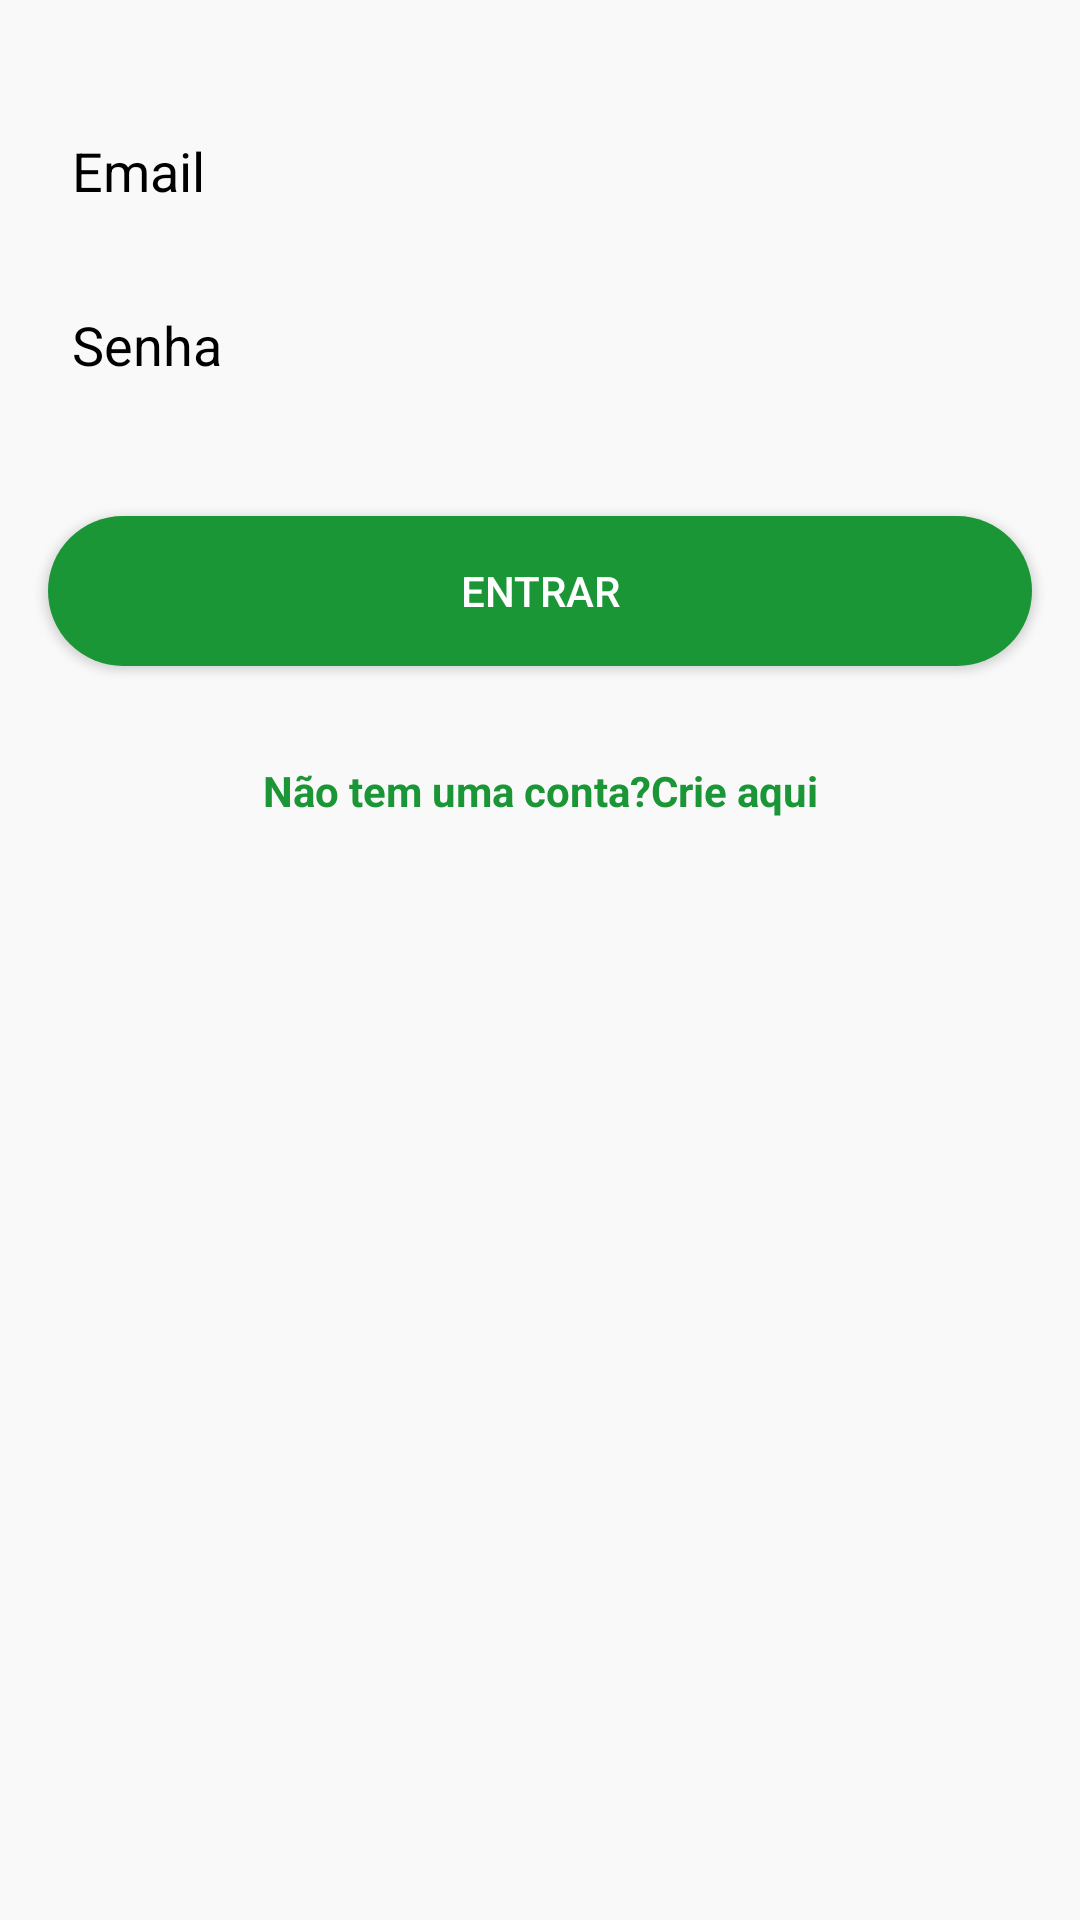

Layout XML and referenced resources for this Android screen:
<!-- AndroidManifest.xml: application theme Theme.Chat -->
<!-- res/layout/activity_main.xml -->
<?xml version="1.0" encoding="utf-8"?>
<androidx.constraintlayout.widget.ConstraintLayout xmlns:android="http://schemas.android.com/apk/res/android"
    xmlns:app="http://schemas.android.com/apk/res-auto"
    xmlns:tools="http://schemas.android.com/tools"
    android:layout_width="match_parent"
    android:layout_height="match_parent"
    android:background="@color/bg_color"
    tools:context=".MainActivity">

    <androidx.appcompat.widget.AppCompatEditText
        android:id="@+id/editEmail"
        android:background="@drawable/bg_edit_text_rounded"
        android:hint="@string/email"
        android:layout_width="0dp"
        android:layout_height="50dp"
        android:layout_marginStart="16dp"
        android:layout_marginTop="32dp"
        android:layout_marginEnd="16dp"
        android:paddingLeft="8dp"
        android:ems="10"
        android:textColor="@color/black"
        android:textColorHint="@color/black"
        android:inputType="textEmailAddress"
        app:layout_constraintEnd_toEndOf="parent"
        app:layout_constraintStart_toStartOf="parent"
        app:layout_constraintTop_toTopOf="parent" />

    <androidx.appcompat.widget.AppCompatEditText
        android:id="@+id/editSenha"
        android:background="@drawable/bg_edit_text_rounded"
        android:hint="@string/senha"
        android:layout_width="0dp"
        android:layout_height="50dp"
        android:layout_marginStart="16dp"
        android:layout_marginTop="8dp"
        android:layout_marginEnd="16dp"
        android:paddingLeft="8dp"
        android:ems="10"
        android:textColor="@color/black"
        android:textColorHint="@color/black"
        android:inputType="textPassword"
        app:layout_constraintEnd_toEndOf="parent"
        app:layout_constraintStart_toStartOf="parent"
        app:layout_constraintTop_toBottomOf="@+id/editEmail" />

    <androidx.appcompat.widget.AppCompatButton
        android:id="@+id/btnLogar"
        android:layout_width="0dp"
        android:layout_height="50dp"
        android:layout_marginTop="32dp"
        android:background="@drawable/bg_button_rounded"
        android:text="@string/login"
        android:textColor="@color/white"
        app:layout_constraintEnd_toEndOf="@+id/editSenha"
        app:layout_constraintStart_toStartOf="@+id/editSenha"
        app:layout_constraintTop_toBottomOf="@+id/editSenha" />

    <androidx.appcompat.widget.AppCompatTextView
        android:id="@+id/txtCadastrar"
        android:layout_width="wrap_content"
        android:layout_height="wrap_content"
        android:layout_marginTop="32dp"
        android:text="@string/crieConta"
        android:textStyle="bold"
        android:textColor="@color/green_dark"
        app:layout_constraintEnd_toEndOf="@+id/btnLogar"
        app:layout_constraintStart_toStartOf="@+id/btnLogar"
        app:layout_constraintTop_toBottomOf="@+id/btnLogar" />
</androidx.constraintlayout.widget.ConstraintLayout>
<!-- resources referenced by this layout -->
<resources>
  <color name="bg_color">#F9F9F9</color>
  <color name="black">#FF000000</color>
  <color name="green_dark">#1b9636</color>
  <color name="white">#FFFFFFFF</color>
  <!-- drawable bg_button_rounded (drawable) -->
  <?xml version="1.0" encoding="utf-8"?>
  <shape xmlns:android="http://schemas.android.com/apk/res/android">
      <solid android:color="@color/green_dark" />
      <corners android:radius="25dp" />
  </shape>
  <string name="crieConta">Não tem uma conta?Crie aqui</string>
  <string name="email">Email</string>
  <string name="login">Entrar</string>
  <string name="senha">Senha</string>
  <style name="Theme.Chat" parent="Theme.MaterialComponents.DayNight.DarkActionBar">
          
          <item name="colorPrimary">@color/bg_color</item>
          <item name="colorPrimaryVariant">@color/bg_color</item>
          <item name="colorOnPrimary">@color/white</item>
          
          <item name="colorSecondary">@color/teal_200</item>
          <item name="colorSecondaryVariant">@color/teal_700</item>
          <item name="colorOnSecondary">@color/black</item>
          
          <item name="android:statusBarColor" tools:targetApi="l">@color/green_dark</item>
          
      </style>
  <color name="teal_200">#FF03DAC5</color>
  <color name="teal_700">#FF018786</color>
</resources>
